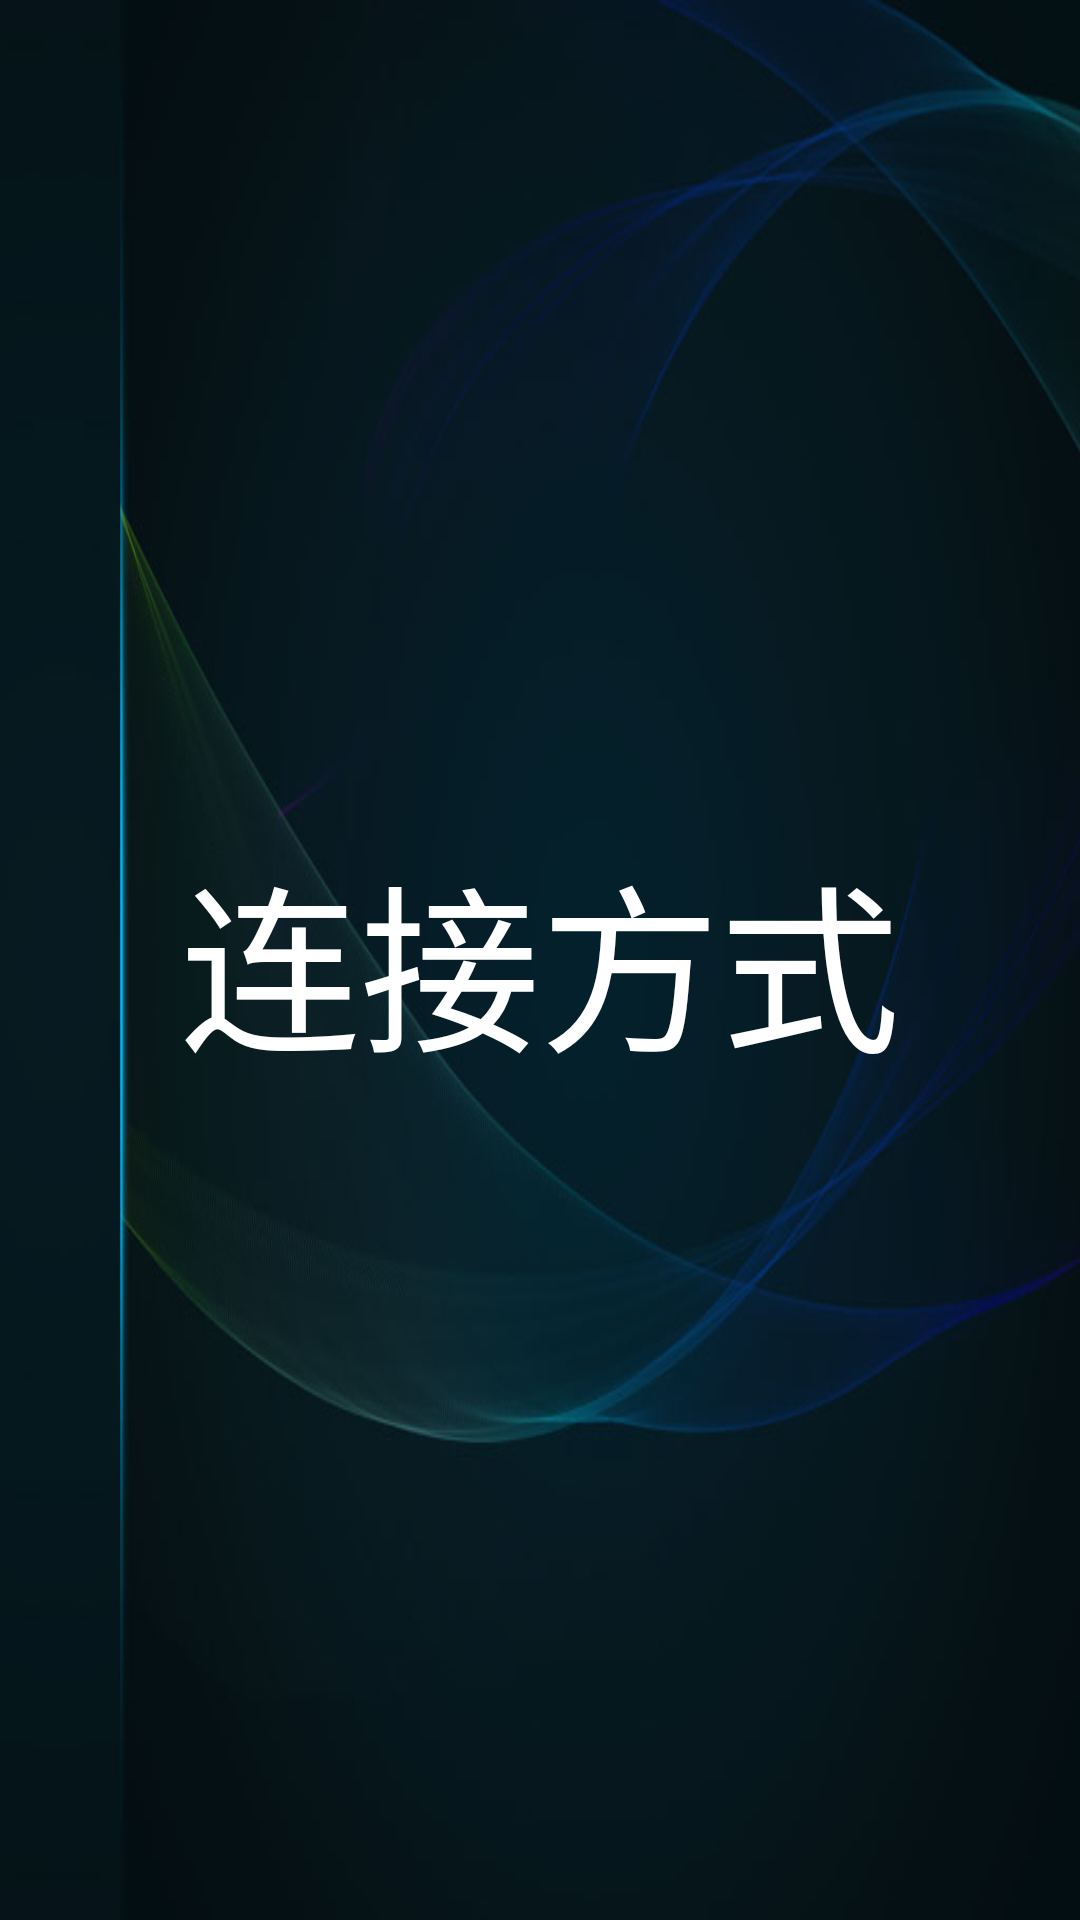

Layout XML and referenced resources for this Android screen:
<!-- AndroidManifest.xml: application theme AppTheme -->
<!-- res/layout/fragment_right3.xml -->
<?xml version="1.0" encoding="utf-8"?>
<RelativeLayout xmlns:android="http://schemas.android.com/apk/res/android"
    xmlns:tools="http://schemas.android.com/tools"
    android:layout_width="match_parent"
    android:layout_height="match_parent"
    tools:context=".Fragments.NaviBarFragment"
    android:orientation="vertical"
    android:background="@drawable/background">

    <TextView
        android:id="@+id/tv_content3"
        android:layout_width="744dp"
        android:layout_height="match_parent"
        android:layout_alignParentRight="true"
        android:gravity="center"
        android:text="连接方式"
        android:textColor="@android:color/white"
        android:textSize="60sp" />
</RelativeLayout>
<!-- resources referenced by this layout -->
<resources>
  <!-- drawable background: jpg bitmap (drawable, 25846 bytes) -->
  <style name="AppTheme" parent="Theme.AppCompat.Light.NoActionBar">
          
          <item name="colorPrimary">@color/colorPrimary</item>
          <item name="colorPrimaryDark">@color/colorPrimaryDark</item>
          <item name="colorAccent">@color/colorAccent</item>
      </style>
  <!-- not gathered from this repository: default colours our renderer supplied (Android Studio template values) -->
  <color name="colorPrimary">#FF6200EE</color>
  <color name="colorPrimaryDark">#FF3700B3</color>
  <color name="colorAccent">#FF03DAC5</color>
</resources>
